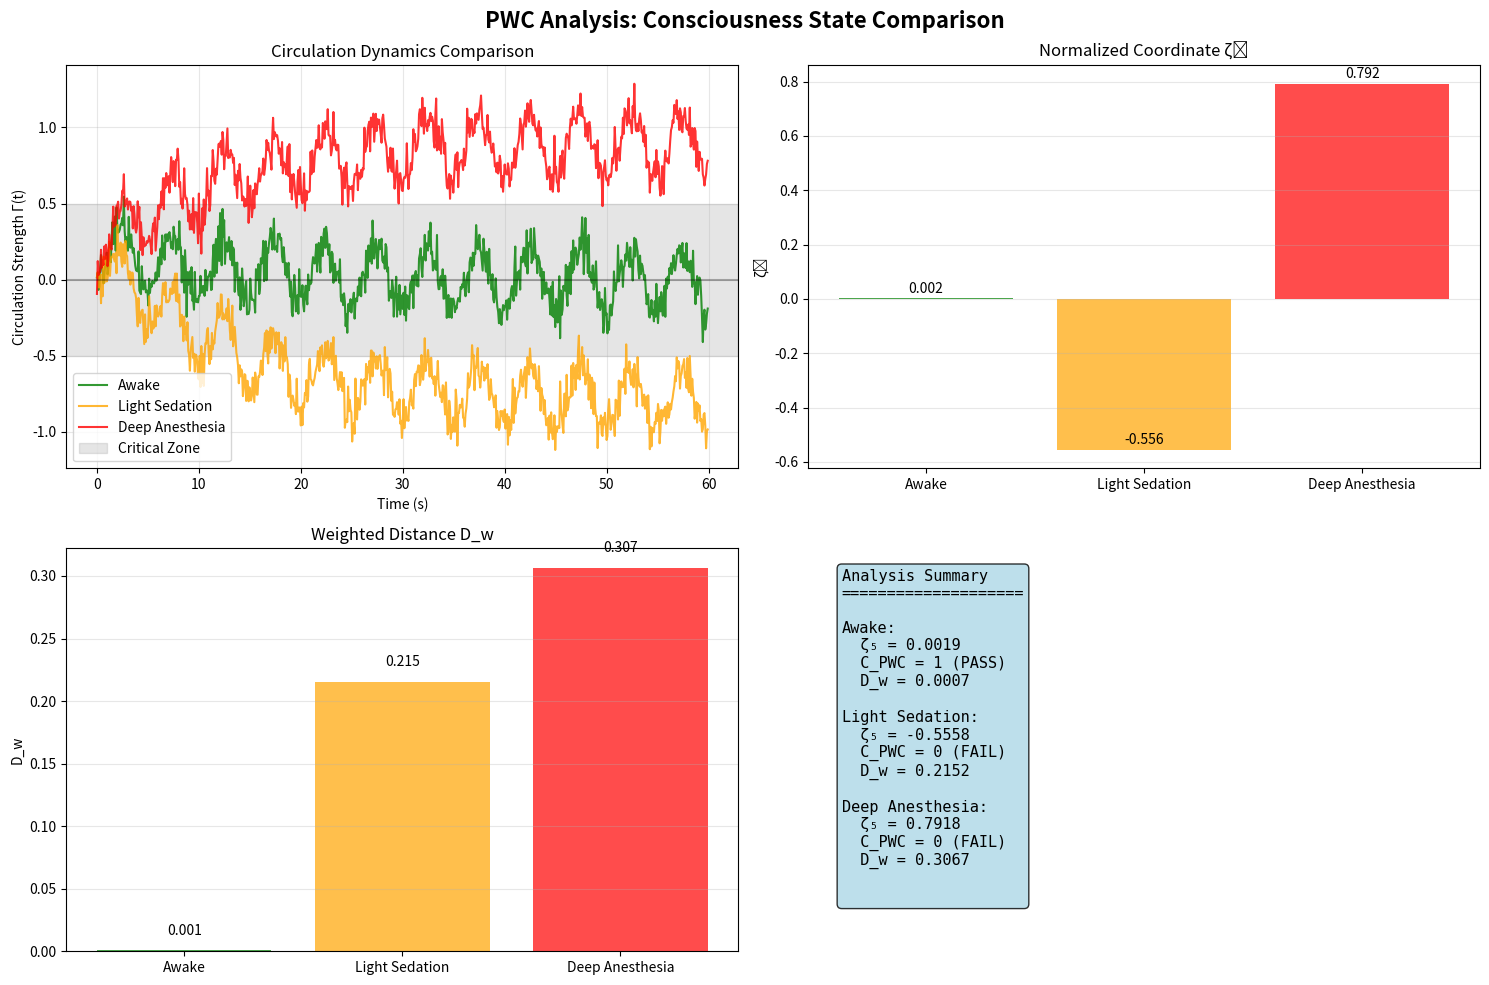

This figure's Python source:
# -*- coding: utf-8 -*-
"""
PWC (Phase-Wrapped Circulation) - ζ₅ Indicator

六鑰臨界第五鑰：相位包裹環流指標

This module implements the Phase-Wrapped Circulation (PWC) for neural criticality analysis.
PWC measures the circulation properties of phase-wrapped neural dynamics.
"""

import numpy as np
import matplotlib.pyplot as plt
from typing import Dict, List, Optional, Tuple, Union, Any
import warnings
from dataclasses import dataclass


@dataclass
class PWCResults:
    """
    Results from PWC analysis.
    
    Attributes
    ----------
    circulation_series : np.ndarray
        Time series of circulation strength Γ(t)
    zeta_5 : float
        Normalized coordinate ζ₅
    C_PWC : int
        Binary criterion (1 if in critical zone, 0 otherwise)
    D_w : float
        Weighted distance contribution
    time_points : np.ndarray
        Time points for the analysis
    parameters : dict
        Analysis parameters used
    """
    circulation_series: np.ndarray
    zeta_5: float
    C_PWC: int
    D_w: float
    time_points: np.ndarray
    parameters: Dict[str, Any]


class PWC:
    """
    Phase-Wrapped Circulation (PWC) - ζ₅ Indicator
    
    Implements the fifth key of Six Keys Criticality framework.
    Analyzes circulation properties of phase-wrapped neural dynamics.
    
    Parameters
    ----------
    gamma_min : float, default=-0.5
        Lower bound of critical circulation zone
    gamma_max : float, default=0.5
        Upper bound of critical circulation zone
    tau_samples : int, default=180
        Number of samples for PWC window analysis
    weight : float, default=0.15
        Weight factor for distance calculation
    settle_time : float, default=12.0
        Time constant for exponential relaxation in simulation
    noise_level : float, default=0.08
        Noise level for synthetic data generation
    """
    
    def __init__(self, 
                 gamma_min: float = -0.5,
                 gamma_max: float = 0.5,
                 tau_samples: int = 180,
                 weight: float = 0.15,
                 settle_time: float = 12.0,
                 noise_level: float = 0.08):
        
        self.gamma_min = gamma_min
        self.gamma_max = gamma_max
        self.tau_samples = tau_samples
        self.weight = weight
        self.settle_time = settle_time
        self.noise_level = noise_level
        
        # Validation
        if gamma_min >= gamma_max:
            raise ValueError("gamma_min must be less than gamma_max")
        if tau_samples <= 0:
            raise ValueError("tau_samples must be positive")
        if weight <= 0:
            raise ValueError("weight must be positive")
    
    def simulate_circulation_series(self, 
                                  time_points: np.ndarray, 
                                  gamma_target: float) -> np.ndarray:
        """
        Generate synthetic circulation strength time series.
        
        Parameters
        ----------
        time_points : np.ndarray
            Time points for simulation
        gamma_target : float
            Target circulation strength for relaxation
            
        Returns
        -------
        np.ndarray
            Simulated Γ(t) time series
        """
        circulation = np.zeros_like(time_points)
        circulation[0] = 0.0  # Start at zero circulation
        
        for i in range(1, len(time_points)):
            dt = time_points[i] - time_points[i-1]
            # First-order exponential approach with oscillatory component
            circulation[i] = circulation[i-1] + (gamma_target - circulation[i-1]) * dt / self.settle_time
            # Add small oscillatory component to simulate phase dynamics
            circulation[i] += 0.02 * np.sin(2 * np.pi * time_points[i] / 5.0)
        
        # Add Gaussian noise
        circulation += np.random.normal(0, self.noise_level, len(time_points))
        
        return circulation
    
    def compute_pwc(self, circulation_series: np.ndarray) -> Tuple[float, int]:
        """
        Compute PWC indicator from circulation time series.
        
        Parameters
        ----------
        circulation_series : np.ndarray
            Circulation strength time series Γ(t)
            
        Returns
        -------
        tuple
            (ζ₅, C_PWC) - normalized coordinate and binary criterion
        """
        if len(circulation_series) < self.tau_samples:
            warnings.warn(f"Series length ({len(circulation_series)}) < tau_samples ({self.tau_samples})")
            analysis_window = circulation_series
        else:
            # Use last tau_samples for analysis
            analysis_window = circulation_series[-self.tau_samples:]
        
        # Check if values remain in critical circulation zone
        in_zone = np.all((analysis_window >= self.gamma_min) & 
                        (analysis_window <= self.gamma_max))
        C_PWC = 1 if in_zone else 0
        
        # Compute normalized coordinate ζ₅
        mean_gamma = np.mean(analysis_window)
        
        if C_PWC == 1:
            # In critical zone: ζ₅ based on position within zone
            zone_center = (self.gamma_min + self.gamma_max) / 2
            zone_width = self.gamma_max - self.gamma_min
            zeta_5 = (mean_gamma - zone_center) / (zone_width / 2)
        else:
            # Outside critical zone: ζ₅ based on distance from zone
            if mean_gamma < self.gamma_min:
                zeta_5 = (mean_gamma - self.gamma_min) / abs(self.gamma_min)
            else:  # mean_gamma > self.gamma_max
                zeta_5 = (mean_gamma - self.gamma_max) / abs(self.gamma_max)
        
        return zeta_5, C_PWC
    
    def analyze(self, 
                data: Optional[np.ndarray] = None,
                time_points: Optional[np.ndarray] = None,
                gamma_target: Optional[float] = None,
                sim_time: float = 60.0,
                dt: float = 0.08) -> PWCResults:
        """
        Perform PWC analysis on data or generate synthetic data.
        
        Parameters
        ----------
        data : np.ndarray, optional
            Real circulation data. If None, synthetic data is generated.
        time_points : np.ndarray, optional
            Time points corresponding to data
        gamma_target : float, optional
            Target circulation strength for synthetic data generation
        sim_time : float, default=60.0
            Simulation time for synthetic data
        dt : float, default=0.08
            Time step for synthetic data
            
        Returns
        -------
        PWCResults
            Complete analysis results
        """
        if data is not None:
            # Use provided data
            circulation_series = np.array(data)
            if time_points is not None:
                time_array = np.array(time_points)
            else:
                time_array = np.arange(len(circulation_series)) * dt
        else:
            # Generate synthetic data
            if gamma_target is None:
                gamma_target = (self.gamma_min + self.gamma_max) / 2  # Default to critical zone center
            
            time_array = np.arange(0, sim_time, dt)
            circulation_series = self.simulate_circulation_series(time_array, gamma_target)
        
        # Compute PWC indicators
        zeta_5, C_PWC = self.compute_pwc(circulation_series)
        
        # Compute weighted distance
        D_w = np.sqrt(self.weight * zeta_5**2)
        
        # Store parameters
        parameters = {
            'gamma_min': self.gamma_min,
            'gamma_max': self.gamma_max,
            'tau_samples': self.tau_samples,
            'weight': self.weight,
            'settle_time': self.settle_time,
            'noise_level': self.noise_level,
            'gamma_target': gamma_target if data is None else None,
            'data_type': 'synthetic' if data is None else 'real'
        }
        
        return PWCResults(
            circulation_series=circulation_series,
            zeta_5=zeta_5,
            C_PWC=C_PWC,
            D_w=D_w,
            time_points=time_array,
            parameters=parameters
        )
    
    def plot_analysis(self, results: PWCResults, figsize: Tuple[int, int] = (12, 8)) -> None:
        """
        Create comprehensive visualization of PWC analysis.
        
        Parameters
        ----------
        results : PWCResults
            Analysis results to visualize
        figsize : tuple, default=(12, 8)
            Figure size (width, height)
        """
        fig, axes = plt.subplots(2, 2, figsize=figsize)
        fig.suptitle('PWC (Phase-Wrapped Circulation) Analysis - ζ₅', 
                    fontsize=16, fontweight='bold')
        
        # Plot 1: Γ(t) time series with critical zone
        ax1 = axes[0, 0]
        ax1.plot(results.time_points, results.circulation_series, 'b-', 
                linewidth=1.5, alpha=0.8, label='Γ(t)')
        ax1.axhspan(self.gamma_min, self.gamma_max, alpha=0.2, color='green', 
                   label=f'Critical Zone [{self.gamma_min:.2f}, {self.gamma_max:.2f}]')
        ax1.axhline(self.gamma_min, color='green', linestyle='--', alpha=0.7)
        ax1.axhline(self.gamma_max, color='green', linestyle='--', alpha=0.7)
        ax1.axhline(0, color='black', linestyle='-', alpha=0.3)
        ax1.set_xlabel('Time (s)')
        ax1.set_ylabel('Circulation Strength Γ(t)')
        ax1.set_title('Phase-Wrapped Circulation Dynamics')
        ax1.legend()
        ax1.grid(True, alpha=0.3)
        
        # Plot 2: Analysis window detail
        ax2 = axes[0, 1]
        if len(results.circulation_series) >= self.tau_samples:
            window_data = results.circulation_series[-self.tau_samples:]
            window_time = results.time_points[-self.tau_samples:]
        else:
            window_data = results.circulation_series
            window_time = results.time_points
        
        ax2.plot(window_time, window_data, 'r-', linewidth=2, label='Analysis Window')
        ax2.axhspan(self.gamma_min, self.gamma_max, alpha=0.2, color='green')
        ax2.axhline(np.mean(window_data), color='orange', linestyle='-', 
                   label=f'Mean = {np.mean(window_data):.3f}')
        ax2.axhline(0, color='black', linestyle='-', alpha=0.3)
        ax2.set_xlabel('Time (s)')
        ax2.set_ylabel('Γ(t)')
        ax2.set_title(f'Analysis Window (τ = {self.tau_samples} samples)')
        ax2.legend()
        ax2.grid(True, alpha=0.3)
        
        # Plot 3: PWC indicators
        ax3 = axes[1, 0]
        indicators = ['ζ₅', 'C_PWC', 'D_w']
        values = [results.zeta_5, results.C_PWC, results.D_w]
        colors = ['blue', 'green' if results.C_PWC else 'red', 'purple']
        
        bars = ax3.bar(indicators, values, color=colors, alpha=0.7)
        ax3.set_ylabel('Value')
        ax3.set_title('PWC Indicators')
        ax3.grid(True, alpha=0.3, axis='y')
        
        # Add value labels on bars
        for bar, value in zip(bars, values):
            height = bar.get_height()
            ax3.text(bar.get_x() + bar.get_width()/2., height + 0.01,
                    f'{value:.3f}', ha='center', va='bottom')
        
        # Plot 4: Parameter summary
        ax4 = axes[1, 1]
        ax4.axis('off')
        
        # Create parameter text
        param_text = f"""
PWC Analysis Summary
{'='*25}

Indicators:
  ζ₅ = {results.zeta_5:.4f}
  C_PWC = {results.C_PWC} ({'PASS' if results.C_PWC else 'FAIL'})
  D_w = {results.D_w:.4f}

Parameters:
  Critical Zone: [{self.gamma_min:.2f}, {self.gamma_max:.2f}]
  Analysis Window: {self.tau_samples} samples
  Weight: {self.weight:.3f}
  
Data Type: {results.parameters.get('data_type', 'unknown')}
"""
        
        ax4.text(0.05, 0.95, param_text, transform=ax4.transAxes, 
                fontsize=10, verticalalignment='top', fontfamily='monospace',
                bbox=dict(boxstyle='round', facecolor='lightgray', alpha=0.8))
        
        plt.tight_layout()
        plt.show()
    
    def print_summary(self, results: PWCResults) -> None:
        """
        Print detailed analysis summary.
        
        Parameters
        ----------
        results : PWCResults
            Analysis results to summarize
        """
        print("\n" + "="*50)
        print("PWC (Phase-Wrapped Circulation) Analysis Summary")
        print("="*50)
        
        print(f"\nKey Indicators:")
        print(f"  ζ₅ (Normalized Coordinate): {results.zeta_5:.6f}")
        print(f"  C_PWC (Binary Criterion):  {results.C_PWC} ({'PASS' if results.C_PWC else 'FAIL'})")
        print(f"  D_w (Weighted Distance):    {results.D_w:.6f}")
        
        print(f"\nCirculation Analysis:")
        print(f"  Critical Zone: [{self.gamma_min:.3f}, {self.gamma_max:.3f}]")
        print(f"  Mean Γ(t): {np.mean(results.circulation_series):.6f}")
        print(f"  Std Γ(t):  {np.std(results.circulation_series):.6f}")
        
        if len(results.circulation_series) >= self.tau_samples:
            window_data = results.circulation_series[-self.tau_samples:]
            print(f"  Window Mean Γ(t): {np.mean(window_data):.6f}")
            print(f"  Window Std Γ(t):  {np.std(window_data):.6f}")
        
        print(f"\nParameters:")
        print(f"  Analysis Window: {self.tau_samples} samples")
        print(f"  Weight Factor: {self.weight:.3f}")
        print(f"  Data Points: {len(results.circulation_series)}")
        print(f"  Time Range: {results.time_points[0]:.2f} - {results.time_points[-1]:.2f} s")
        print(f"  Data Type: {results.parameters.get('data_type', 'unknown')}")
        
        if results.parameters.get('data_type') == 'synthetic':
            print(f"  Target Γ: {results.parameters.get('gamma_target', 'N/A')}")
            print(f"  Settle Time: {self.settle_time:.1f} s")
            print(f"  Noise Level: {self.noise_level:.4f}")


def demo():
    """
    Demonstration of PWC analysis with different consciousness states.
    """
    print("PWC (Phase-Wrapped Circulation) Demonstration")
    print("============================================\n")
    
    # Initialize PWC analyzer
    pwc = PWC()
    
    # Define consciousness states with different target circulation strengths
    states = {
        'Awake': 0.0,           # Critical zone center
        'Light Sedation': -0.8, # Below critical zone
        'Deep Anesthesia': 0.9  # Above critical zone
    }
    
    results = {}
    
    # Analyze each state
    for state_name, gamma_target in states.items():
        print(f"\nAnalyzing {state_name} state (Γ_target = {gamma_target})...")
        
        # Set random seed for reproducibility
        np.random.seed(42 + hash(state_name) % 1000)
        
        # Perform analysis
        result = pwc.analyze(gamma_target=gamma_target, sim_time=60.0, dt=0.08)
        results[state_name] = result
        
        # Print summary
        pwc.print_summary(result)
    
    # Create comparison visualization
    fig, axes = plt.subplots(2, 2, figsize=(15, 10))
    fig.suptitle('PWC Analysis: Consciousness State Comparison', fontsize=16, fontweight='bold')
    
    # Plot 1: All Γ(t) series
    ax1 = axes[0, 0]
    colors = ['green', 'orange', 'red']
    for i, (state, result) in enumerate(results.items()):
        ax1.plot(result.time_points, result.circulation_series, 
                color=colors[i], label=state, alpha=0.8)
    
    ax1.axhspan(pwc.gamma_min, pwc.gamma_max, alpha=0.2, color='gray', 
               label='Critical Zone')
    ax1.axhline(0, color='black', linestyle='-', alpha=0.3)
    ax1.set_xlabel('Time (s)')
    ax1.set_ylabel('Circulation Strength Γ(t)')
    ax1.set_title('Circulation Dynamics Comparison')
    ax1.legend()
    ax1.grid(True, alpha=0.3)
    
    # Plot 2: ζ₅ comparison
    ax2 = axes[0, 1]
    state_names = list(results.keys())
    zeta_values = [results[state].zeta_5 for state in state_names]
    bars = ax2.bar(state_names, zeta_values, color=colors, alpha=0.7)
    ax2.set_ylabel('ζ₅')
    ax2.set_title('Normalized Coordinate ζ₅')
    ax2.grid(True, alpha=0.3, axis='y')
    
    for bar, value in zip(bars, zeta_values):
        height = bar.get_height()
        ax2.text(bar.get_x() + bar.get_width()/2., height + 0.01,
                f'{value:.3f}', ha='center', va='bottom')
    
    # Plot 3: D_w comparison
    ax3 = axes[1, 0]
    dw_values = [results[state].D_w for state in state_names]
    bars = ax3.bar(state_names, dw_values, color=colors, alpha=0.7)
    ax3.set_ylabel('D_w')
    ax3.set_title('Weighted Distance D_w')
    ax3.grid(True, alpha=0.3, axis='y')
    
    for bar, value in zip(bars, dw_values):
        height = bar.get_height()
        ax3.text(bar.get_x() + bar.get_width()/2., height + 0.01,
                f'{value:.3f}', ha='center', va='bottom')
    
    # Plot 4: Summary table
    ax4 = axes[1, 1]
    ax4.axis('off')
    
    summary_text = "Analysis Summary\n" + "="*20 + "\n\n"
    for state in state_names:
        result = results[state]
        summary_text += f"{state}:\n"
        summary_text += f"  ζ₅ = {result.zeta_5:.4f}\n"
        summary_text += f"  C_PWC = {result.C_PWC} ({'PASS' if result.C_PWC else 'FAIL'})\n"
        summary_text += f"  D_w = {result.D_w:.4f}\n\n"
    
    ax4.text(0.05, 0.95, summary_text, transform=ax4.transAxes,
            fontsize=11, verticalalignment='top', fontfamily='monospace',
            bbox=dict(boxstyle='round', facecolor='lightblue', alpha=0.8))
    
    plt.tight_layout()
    plt.show()
    
    print("\n" + "="*50)
    print("PWC Demonstration Complete")
    print("="*50)


if __name__ == "__main__":
    demo()